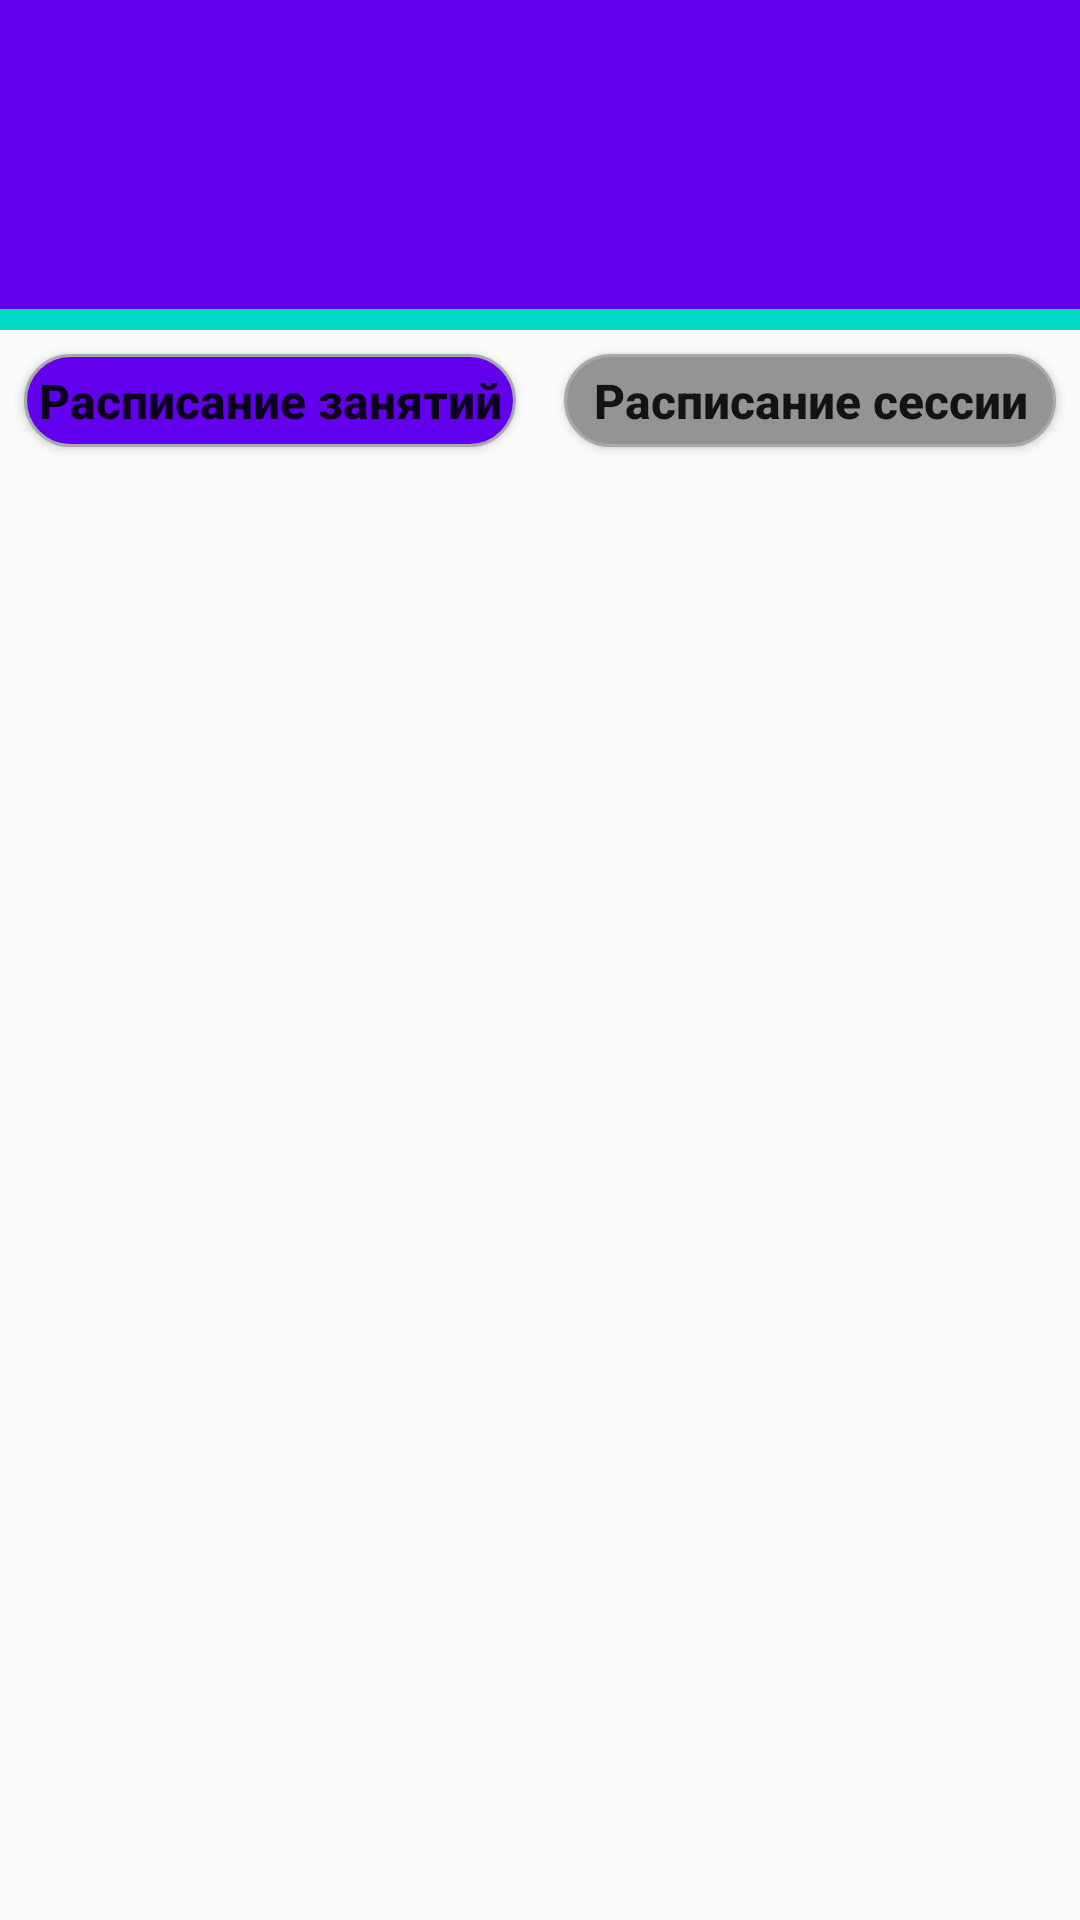

The Android layout XML behind this screen, and the referenced resources:
<!-- AndroidManifest.xml: application theme AppTheme -->
<!-- res/layout/activity_session.xml -->
<?xml version="1.0" encoding="utf-8"?>
<androidx.constraintlayout.widget.ConstraintLayout xmlns:android="http://schemas.android.com/apk/res/android"
    xmlns:app="http://schemas.android.com/apk/res-auto"
    xmlns:tools="http://schemas.android.com/tools"
    android:layout_width="match_parent"
    android:layout_height="match_parent"
    android:background="?attr/colorBackgroundFloating"
    tools:context=".session_page.SessionActivity">

    <View
        android:id="@+id/topWhiteBox"
        android:layout_width="406dp"
        android:layout_height="103dp"
        android:background="?attr/colorPrimary"
        app:layout_constraintEnd_toEndOf="parent"
        app:layout_constraintHorizontal_bias="0.5"
        app:layout_constraintStart_toStartOf="parent"
        app:layout_constraintTop_toTopOf="parent" />

    <TextView
        android:id="@+id/textSSU"
        android:layout_width="113dp"
        android:layout_height="70dp"
        android:text="СГУ"
        android:textColor="?attr/colorSecondary"
        android:textSize="58dp"
        android:textStyle="bold"
        app:layout_constraintBottom_toTopOf="@+id/topWhiteBox"
        app:layout_constraintEnd_toStartOf="@+id/topWhiteBox"
        app:layout_constraintHorizontal_bias="0.502"
        app:layout_constraintStart_toEndOf="@+id/topWhiteBox"
        app:layout_constraintTop_toBottomOf="@+id/topWhiteBox"
        app:layout_constraintVertical_bias="0.445" />

    <View
        android:id="@+id/blueStripe"
        android:layout_width="411dp"
        android:layout_height="7dp"
        android:background="?attr/colorAccent"
        android:outlineAmbientShadowColor="#100707"
        android:outlineSpotShadowColor="#190C0C"
        app:layout_constraintBottom_toBottomOf="parent"
        app:layout_constraintEnd_toEndOf="parent"
        app:layout_constraintHorizontal_bias="1.0"
        app:layout_constraintStart_toStartOf="parent"
        app:layout_constraintTop_toBottomOf="@+id/topWhiteBox"
        app:layout_constraintVertical_bias="0.0" />

    <androidx.constraintlayout.widget.Guideline
        android:id="@+id/guideline4"
        android:layout_width="wrap_content"
        android:layout_height="wrap_content"
        android:orientation="vertical"
        app:layout_constraintGuide_begin="-148dp" />

    <androidx.constraintlayout.widget.Guideline
        android:id="@+id/guideline5"
        android:layout_width="wrap_content"
        android:layout_height="wrap_content"
        android:orientation="horizontal"
        app:layout_constraintGuide_begin="20dp" />

    <ImageView
        android:id="@+id/ssuEmblema"
        android:layout_width="156dp"
        android:layout_height="109dp"
        android:src="@drawable/ssu"
        app:layout_constraintBottom_toBottomOf="parent"
        app:layout_constraintEnd_toEndOf="parent"
        app:layout_constraintEnd_toStartOf="@+id/blueStripe"
        app:layout_constraintHorizontal_bias="0.055"
        app:layout_constraintStart_toStartOf="parent"
        app:layout_constraintTop_toTopOf="parent"
        app:layout_constraintVertical_bias="0.0" />

    <ImageButton
        android:id="@+id/menuButton"
        android:layout_width="31dp"
        android:layout_height="29dp"
        android:background="?attr/colorPrimary"
        android:onClick="click_back"
        android:scaleX="3"
        android:scaleY="3"
        app:layout_constraintBottom_toTopOf="@+id/topWhiteBox"
        app:layout_constraintEnd_toStartOf="@+id/topWhiteBox"
        app:layout_constraintHorizontal_bias="0.196"
        app:layout_constraintStart_toEndOf="@+id/topWhiteBox"
        app:layout_constraintTop_toBottomOf="@+id/topWhiteBox"
        app:layout_constraintVertical_bias="0.450"
        app:srcCompat="@drawable/arrow_left" />

    <LinearLayout
        android:id="@+id/lin1"
        android:layout_width="match_parent"
        android:layout_height="wrap_content"
        android:orientation="horizontal"
        app:layout_constraintBottom_toBottomOf="parent"
        app:layout_constraintEnd_toEndOf="parent"
        app:layout_constraintHorizontal_bias="1.0"
        app:layout_constraintStart_toStartOf="parent"
        app:layout_constraintTop_toBottomOf="@+id/blueStripe"
        app:layout_constraintVertical_bias="0.0">

        <Button
            android:id="@+id/button_lessons"
            android:onClick="click_lessons"
            android:layout_width="192dp"
            android:layout_height="47dp"
            android:layout_weight="1"
            android:background="@drawable/btn_rounded_corner"
            android:gravity="center"
            android:text="Расписание занятий"
            android:textAllCaps="false"
            android:textAppearance="@style/TextAppearance.AppCompat.Body2"
            android:textIsSelectable="false"
            android:textSize="16sp"
            android:textStyle="normal|bold"
            tools:layout_editor_absoluteX="16dp"
            tools:layout_editor_absoluteY="109dp" />

        <Button
            android:id="@+id/button_sessions"
            android:onClick="click_sessions"
            android:layout_width="192dp"
            android:layout_height="47dp"
            android:layout_weight="1"
            android:background="@drawable/btn_rounded_corner_grey"
            android:gravity="center"
            android:text="Расписание сессии"
            android:textAllCaps="false"
            android:textAppearance="@style/TextAppearance.AppCompat.Body2"
            android:textIsSelectable="false"
            android:textSize="16sp"
            android:textStyle="normal|bold"
            tools:layout_editor_absoluteX="208dp"
            tools:layout_editor_absoluteY="109dp" />
    </LinearLayout>
    <ListView
        android:id="@+id/list_sessions"
        android:layout_width="wrap_content"
        android:layout_height="0dp"
        android:paddingLeft="10dp"
        android:paddingRight="10dp"
        android:paddingTop="20dp"
        android:layout_marginLeft="0dp"
        android:layout_marginTop="30dp"
        android:layout_marginRight="0dp"
        android:layout_marginBottom="10dp"
        app:layout_constraintBottom_toBottomOf="parent"
        app:layout_constraintTop_toTopOf="@+id/lin1"
        app:layout_constraintLeft_toLeftOf="parent"/>

</androidx.constraintlayout.widget.ConstraintLayout>
<!-- resources referenced by this layout -->
<resources>
  <!-- drawable btn_rounded_corner (drawable) -->
  <?xml version="1.0" encoding="utf-8"?>
  <inset xmlns:android="http://schemas.android.com/apk/res/android"
      android:insetBottom="8dp"
      android:insetLeft="8dp"
      android:insetRight="8dp"
      android:insetTop="8dp">
      <ripple android:color="?attr/colorControlHighlight">
          <item>
              <shape android:shape="rectangle">
                  <corners android:radius="25dp"/>
                  <solid android:color="?attr/colorPrimary" />
                  <stroke android:width="1dip"
                      android:color="#A9A9A9"/>
                  <padding android:bottom="0dip"
                      android:left="0dip"
                      android:right="0dip"
                      android:top="0dip"/>
              </shape>
          </item>
      </ripple>
  </inset>
  <!-- drawable btn_rounded_corner_grey (drawable) -->
  <?xml version="1.0" encoding="utf-8"?>
  <inset xmlns:android="http://schemas.android.com/apk/res/android"
      android:insetBottom="8dp"
      android:insetLeft="8dp"
      android:insetRight="8dp"
      android:insetTop="8dp">
      <ripple android:color="?attr/colorControlHighlight">
          <item>
              <shape android:shape="rectangle">
                  <corners android:radius="25dp"/>
                  <solid android:color="#949494" />
                  <stroke android:width="1dip"
                      android:color="#A9A9A9"/>
                  <padding android:bottom="0dip"
                      android:left="0dip"
                      android:right="0dip"
                      android:top="0dip"/>
              </shape>
          </item>
      </ripple>
  </inset>
  <!-- drawable ssu: png bitmap (drawable-hdpi, 239067 bytes) -->
  <style name="AppTheme" parent="Theme.AppCompat.DayNight">
          <item name="windowActionBar">false</item>
          <item name="windowNoTitle">true</item>
  
          
          <item name="colorBackgroundFloating">@color/background</item>
          
          <item name="colorPrimary">@color/colorPrimary</item>
          
          <item name="colorAccent">@color/colorAccent</item>
          
          <item name="colorPrimaryDark">@color/colorPrimaryDark</item>
          
          <item name="colorSecondary">#100C0C</item>
      </style>
  <color name="background">#191919</color>
  <color name="colorPrimary">#6200EE</color>
  <color name="colorAccent">#03DAC5</color>
  <color name="colorPrimaryDark">#3700B3</color>
</resources>
